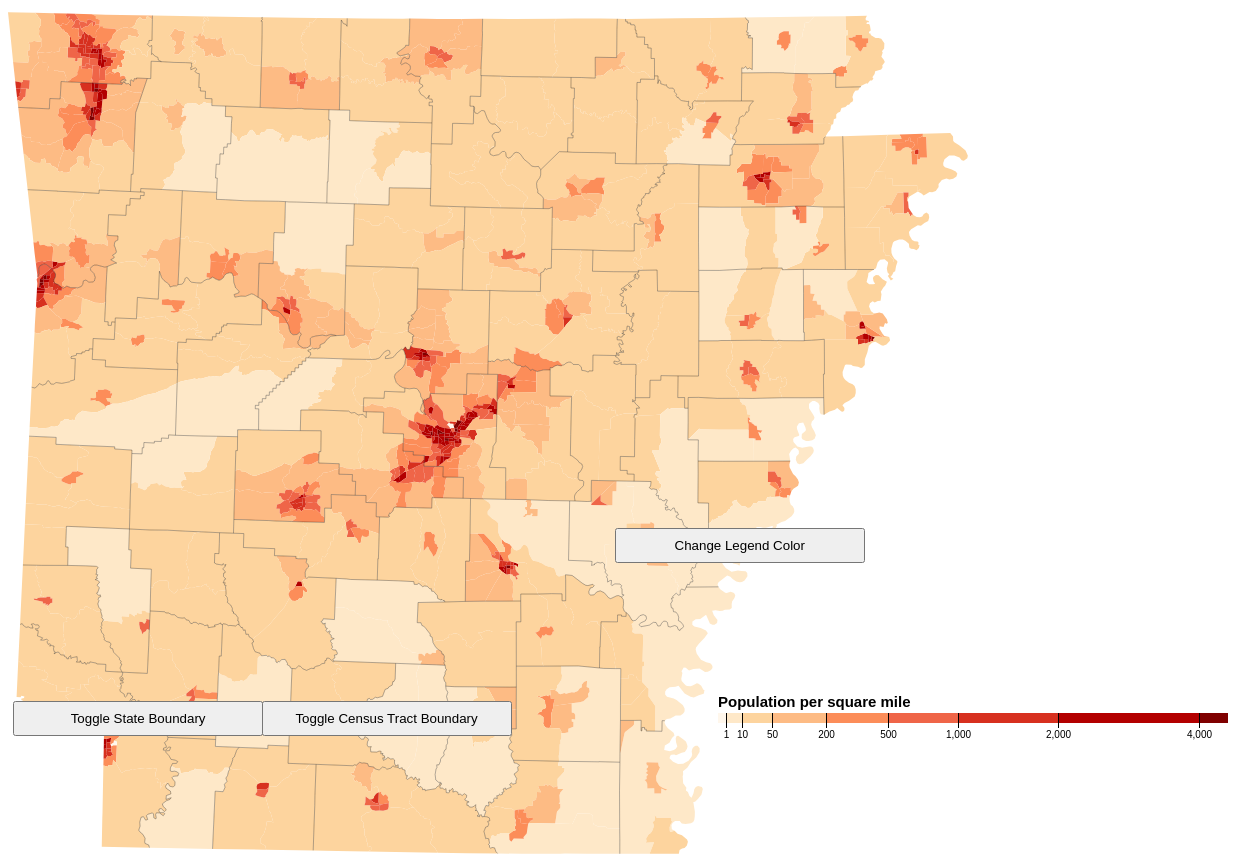
D3 v4 page, settled after 480 driven frames (8 s of simulated time); the page loaded 1 data file(s).


        var svg = d3.select("svg"),
            width = +svg.attr("width"),
            height = +svg.attr("height");

        var path = d3.geoPath();

        var color = d3.scaleThreshold()
            .domain([1, 10, 50, 200, 500, 1000, 2000, 4000])
            .range(d3.schemeOrRd[9]);
        var colorCount = 0;

        var x = d3.scaleSqrt()
            .domain([0, 4500])
            .rangeRound([440, 950]);

        var g = svg.append("g")
            .attr("class", "key")
            .attr("transform", "translate(270,760)");
        
        d3.select("#changeLegendColor")
            .attr("style", "height:35px;width:250px;position:absolute;left:47%;bottom:52%");
            
        d3.select("#toggleStateBoundary")
            .attr("style", "height:35px;width:250px;position:absolute;left:1%;bottom:40%");
        
        d3.select("#toggleCensusTractBoundary")
            .attr("style", "height:35px;width:250px;position:absolute;left:20%;bottom:40%");

        g.selectAll("rect")
            .data(color.range().map(function(d) {
                d = color.invertExtent(d);
                if (d[0] == null) d[0] = x.domain()[0];
                if (d[1] == null) d[1] = x.domain()[1];
                return d;
            }))
            .enter().append("rect")
            .attr("height", 10)
            .attr("x", function(d) {
                return x(d[0]);
            })
            .attr("width", function(d) {
                return x(d[1]) - x(d[0]);
            })
            .attr("fill", function(d) {
                return color(d[0]);
            });

        g.append("text")
            .attr("class", "caption")
            .attr("x", x.range()[0])
            .attr("y", -6)
            .attr("fill", "#000")
            .attr("text-anchor", "start")
            .attr("font-size", "15px")
            .attr("font-weight", "bold")
            .text("Population per square mile");

        g.call(d3.axisBottom(x)
                .tickSize(15)
                .tickValues(color.domain()))
            .select(".domain")
            .remove();

        var tractCount = 0;
        var stateCount = 0;
        d3.json("ar-topo.json", function(error, topology) {
            if (error) throw error;

            svg.append("g")
                .selectAll("path")
                .data(topojson.feature(topology, topology.objects.tracts).features)
                .enter().append("path")
                .attr("fill", function(d) {
                    return color(d.properties.density);
                })
                .attr("d", path);

            svg.append("path")
                .datum(topojson.feature(topology, topology.objects.counties))
                .attr("fill", "none")
                .attr("stroke", "#000")
                .attr("stroke-opacity", 0.3)
                .attr("d", path);

        });

        function changeLegendColor() {
            var newColor = d3.scaleThreshold()
                .domain([1, 10, 50, 200, 500, 1000, 2000, 4000]);

            if (colorCount % 2 == 0) {
                newColor.range(d3.schemeBlues[9]);
            } else {
                newColor.range(d3.schemeOrRd[9]);
            }

            colorCount = colorCount + 1;

            svg.selectAll("rect").attr("fill", function(d) {
                return newColor(d[0]);
            });

            svg.selectAll("path").attr("fill", function(d) {
                return newColor(d.properties.density);
            });
        }

        function toggleCensusTractBoundary() {
            if (tractCount % 2 == 0) {
                d3.json("ar-topo.json", function(error, topology) {
                    if (error) throw error;
                    svg.append("path")
                        .datum(topojson.feature(topology, topology.objects.tracts))
                        .attr("id", "tractPath")
                        .attr("fill", "none")
                        .attr("stroke", "#000")
                        .attr("stroke-opacity", 0.3)
                        .attr("stroke-width", 3)
                        .attr("d", path);
                });
            } else {
                d3.select("#tractPath").remove();
            }
            tractCount = tractCount + 1;
        }
        
        function toggleStateBoundary(){
            if (stateCount % 2 == 0) {
                d3.json("ar-border-topo.json", function(error, topology) {
                    if (error) throw error;
                    svg.append("path")
                        .datum(topojson.feature(topology, topology.objects.counties))
                        .attr("id", "stateBorderPath")
                        .attr("fill", "none")
                        .attr("stroke", "#000")
                        .attr("stroke-opacity", 0.3)
                        .attr("stroke-width", 5)
                        .attr("d", path);
                });
            } else {
                d3.select("#stateBorderPath").remove();
            }
            stateCount = stateCount + 1;
        }

    

### data: ar-topo.json
{
 "type": "Topology",
 "bbox": [
  5.684341886080802e-14,
  59.17,
  960,
  900.8
 ],
 "transform": {
  "scale": [
   0.0096,
   0.008417
  ],
  "translate": [
   5.684341886080802e-14,
   59.17
  ]
 },
 "objects": {
  "tracts": {
   "type": "GeometryCollection",
   "geometries": [
    "{... 4 keys}",
    "{... 4 keys}",
    "{... 4 keys}",
    "{... 4 keys}",
    "{... 4 keys}",
    "{... 4 keys}",
    "{... 4 keys}",
    "{... 4 keys}",
    "... 678 more items"
   ]
  },
  "counties": {
   "type": "GeometryCollection",
   "geometries": [
    "{... 2 keys}"
   ]
  }
 },
 "arcs": [
  [
   [
    52656,
    88885
   ],
   [
    2447,
    51
   ],
   [
    2298,
    68
   ]
  ],
  [
   [
    57401,
    89004
   ],
   [
    -121,
    553
   ],
   [
    424,
    -3
   ],
   [
    28,
    220
   ],
   [
    261,
    2
   ],
   [
    -22,
    435
   ],
   [
    -711,
    859
   ],
   [
    2,
    910
   ]
  ],
  [
   [
    57262,
    91980
   ],
   [
    -225,
    12
   ],
   [
    -184,
    124
   ],
   [
    -461,
    -350
   ],
   [
    -210,
    209
   ],
   [
    -57,
    -214
   ],
   [
    -219,
    -3
   ],
   [
    -10,
    194
   ],
   "... 12 more items"
  ],
  [
   [
    53813,
    94692
   ],
   [
    -649,
    51
   ]
  ],
  [
   [
    53164,
    94743
   ],
   [
    -420,
    122
   ]
  ],
  [
   [
    52744,
    94865
   ],
   [
    -271,
    -214
   ],
   [
    -721,
    -23
   ],
   [
    -131,
    -105
   ],
   [
    -344,
    -83
   ],
   [
    -536,
    -53
   ],
   [
    -288,
    169
   ],
   [
    -267,
    -370
   ],
   "... 1 more items"
  ],
  [
   [
    50094,
    94162
   ],
   [
    -52,
    -309
   ],
   [
    226,
    -11
   ],
   [
    51,
    146
   ],
   [
    291,
    -209
   ],
   [
    -34,
    -254
   ],
   [
    112,
    -171
   ],
   [
    280,
    73
   ],
   "... 26 more items"
  ],
  [
   [
    8932,
    3899
   ],
   [
    346,
    75
   ],
   [
    44,
    -170
   ],
   [
    316,
    -73
   ],
   [
    -14,
    411
   ]
  ],
  "... 1,954 more items"
 ]
}